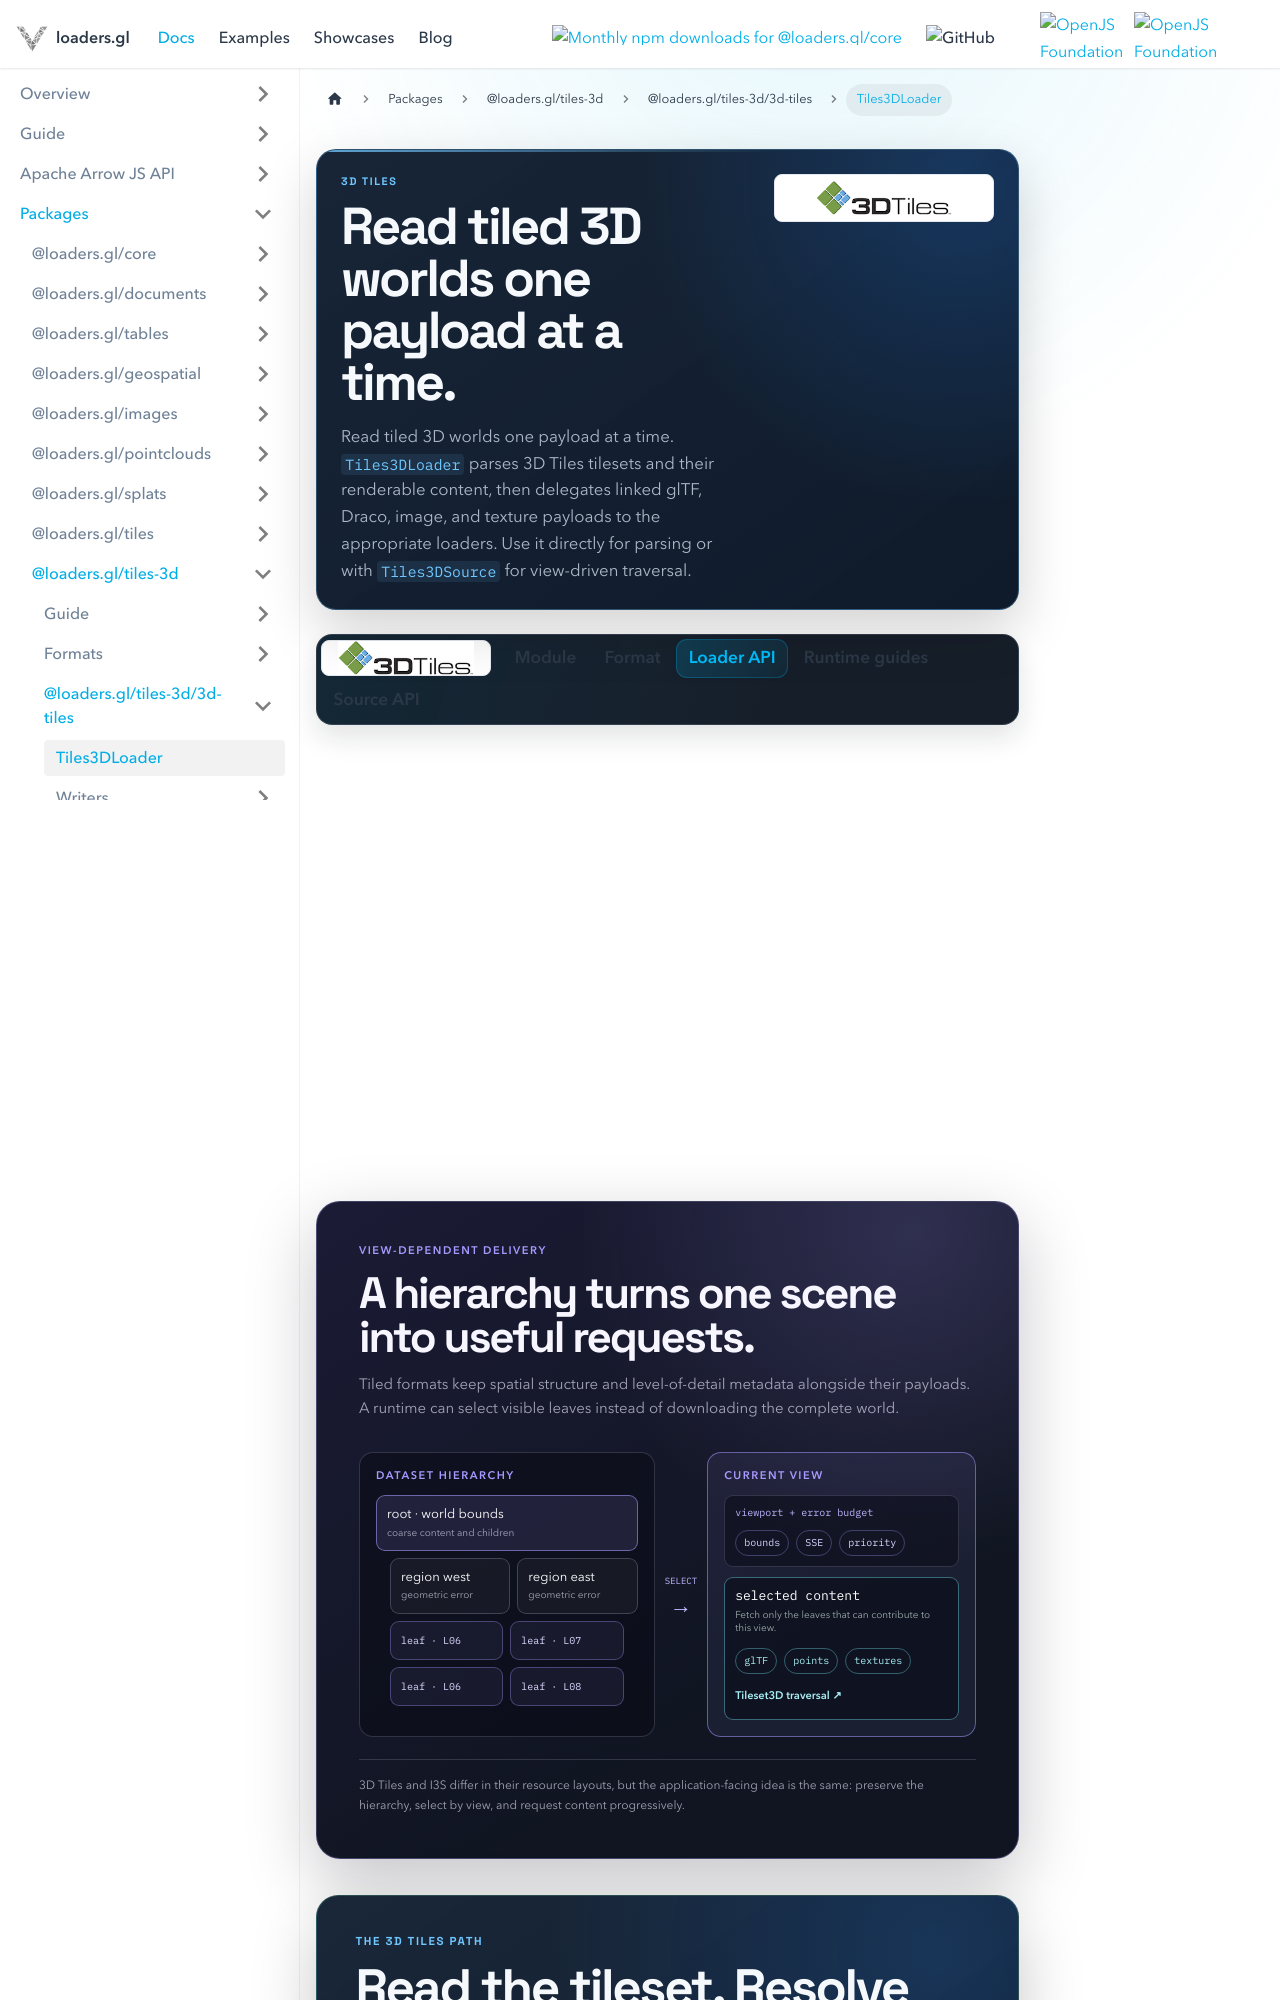

repository: visgl/loaders.gl · page: docs/modules/tiles-3d/3d-tiles/api-reference/tiles-3d-loader.html · generator: docusaurus

---
title: Tiles3DLoader
description: Parse 3D Tiles tilesets and tile payloads with linked assets.
hide_title: true
page_style: designed
---

import {DocPageHeader} from '@site/src/components/docs/doc-page-header';
import {DocOrientation, ReferenceBoundary} from '@site/src/components/docs/designed-doc';
import {LoaderLiveExample} from '@site/src/components/docs/loader-live-example';
import {TiledSceneGraphic} from '@site/src/components/docs/tiled-scene-graphic';
import {Tiles3DDocsTabs} from '@site/src/components/docs/tiles-3d-docs-tabs';

<DocPageHeader
  format="3d-tiles"
  eyebrow="3D Tiles"
  title="Read tiled 3D worlds one payload at a time."
  description="Read tiled 3D worlds one payload at a time. `Tiles3DLoader` parses 3D Tiles tilesets and their renderable content, then delegates linked glTF, Draco, image, and texture payloads to the appropriate loaders. Use it directly for parsing or with `Tiles3DSource` for view-driven traversal."
  hideTitle
  tone="blue"
  meta={['3D Tiles', 'Linked asset loading', 'Tileset and tile content']}
/>

<Tiles3DDocsTabs active="loader" />

<LoaderLiveExample />

<TiledSceneGraphic />

<DocOrientation
  eyebrow="The 3D Tiles path"
  title="Read the tileset. Resolve content. Decode the renderable payload."
  description="A 3D Tiles dataset is a hierarchy plus content resources. The loader handles the format boundary; the tiles runtime decides which content should be requested for a view."
  tone="blue"
  items={[
    {label: 'Input', value: 'Tileset JSON or binary tile content'},
    {label: 'Hierarchy', value: 'Tiles, bounding volumes, and refinement'},
    {label: 'Subloaders', value: 'glTF, Draco, images, and textures'},
    {label: 'Output', value: 'Tileset metadata or decoded tile content'}
  ]}
/>

<p className="badges">
  <img src="https://img.shields.io/badge/From-v2.1-blue.svg?style=flat-square" alt="From-v2.1" />
</p>

Parses a [3D Tiles](https://github.com/CesiumGS/3d-tiles) tileset.

The loader also provides experimental, automatically detected support for the explicit hierarchy
in the draft glTF-based 3D Tiles 2.0 representation. This is a loader and traversal capability;
it does not add renderer-level vector styling, clipping, or drawing.
